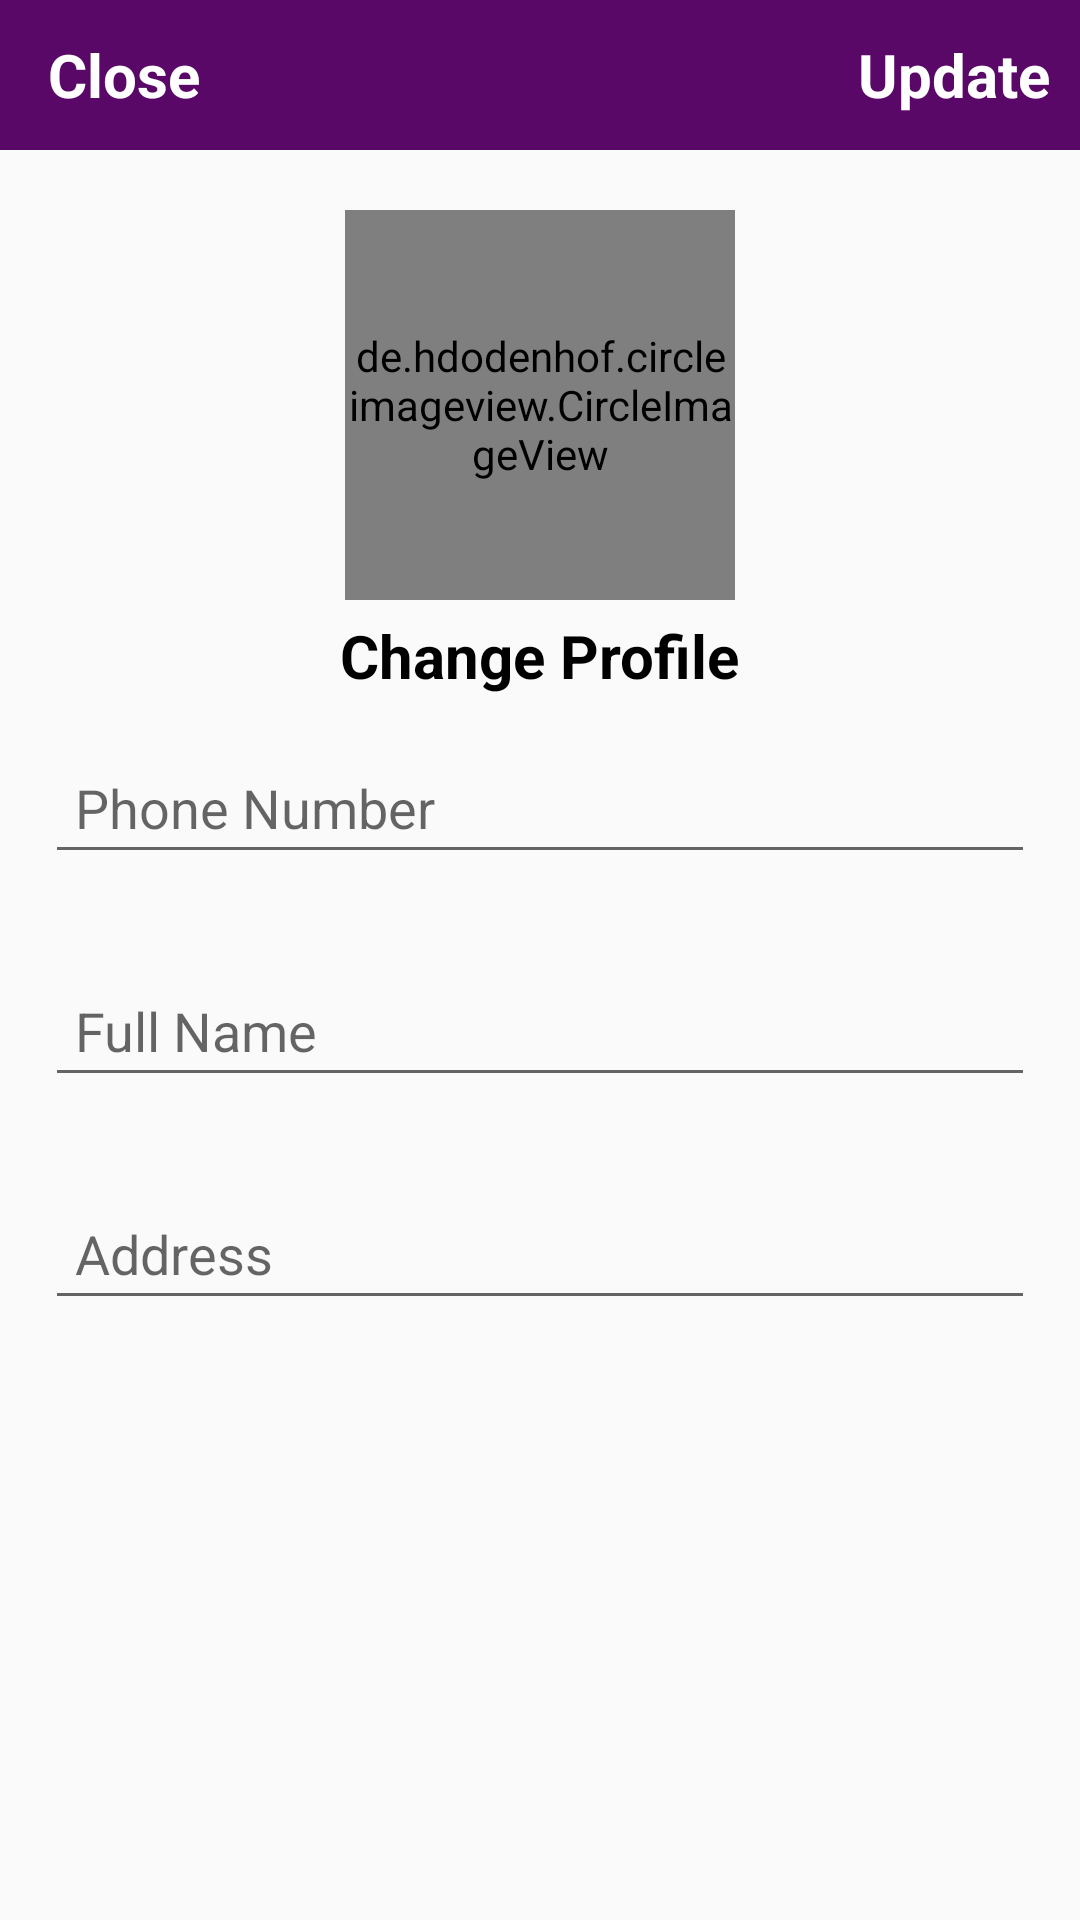

The Android layout XML behind this screen, and the referenced resources:
<!-- AndroidManifest.xml: application theme AppTheme -->
<!-- res/layout/activity_settings.xml -->
<?xml version="1.0" encoding="utf-8"?>
<RelativeLayout xmlns:android="http://schemas.android.com/apk/res/android"
    xmlns:app="http://schemas.android.com/apk/res-auto"
    xmlns:tools="http://schemas.android.com/tools"
    android:layout_width="match_parent"
    android:layout_height="match_parent"
    tools:context=".SettingsActivity">
    <com.google.android.material.appbar.AppBarLayout
        android:id="@+id/app_bar_settings"
        android:layout_width="match_parent"
        android:layout_height="50dp"
        android:background="@color/colorPrimaryDark">

        <androidx.appcompat.widget.Toolbar
            android:id="@+id/toolbar_settings"
            android:layout_width="match_parent"
            android:layout_height="wrap_content">

            <RelativeLayout
                android:layout_width="match_parent"
                android:layout_height="match_parent">

                <TextView
                    android:id="@+id/close_settings_btn"
                    android:layout_width="wrap_content"
                    android:layout_height="wrap_content"
                    android:text="Close"
                    android:textColor="@color/white"
                    android:textSize="20dp"
                    android:textStyle="bold"
                    android:layout_alignParentStart="true"
                    android:layout_alignParentLeft="true" />
                <TextView
                    android:id="@+id/update_account_settings_btn"
                    android:layout_width="wrap_content"
                    android:layout_height="wrap_content"
                    android:text="Update"
                    android:textColor="@color/white"
                    android:textSize="20dp"
                    android:textStyle="bold"
                    android:layout_marginRight="10dp"
                    android:layout_alignParentEnd="true"
                    android:layout_alignParentRight="true" />
            </RelativeLayout>

        </androidx.appcompat.widget.Toolbar>
    </com.google.android.material.appbar.AppBarLayout>

    <de.hdodenhof.circleimageview.CircleImageView
        android:id="@+id/settings_profile_image"
        android:layout_width="130dp"
        android:layout_height="130dp"
        android:src="@drawable/profile"
        android:layout_below="@id/app_bar_settings"
        android:layout_marginTop="20dp"
        android:layout_centerHorizontal="true"/>

    <TextView
        android:id="@+id/profile_image_change_btn"
        android:layout_width="wrap_content"
        android:layout_height="wrap_content"
        android:text="Change Profile"
        android:textColor="@color/black"
        android:textSize="20dp"
        android:textStyle="bold"
        android:layout_marginTop="5dp"

        android:layout_below="@+id/settings_profile_image"
        android:layout_centerHorizontal="true"/>

    <EditText
        android:id="@+id/settings_phone_number"
        android:layout_width="match_parent"
        android:layout_height="wrap_content"
        android:layout_below="@+id/profile_image_change_btn"
        android:hint="Phone Number"
        android:layout_margin="15dp"
        android:padding="10dp"
        />
    <EditText
        android:id="@+id/settings_full_name"
        android:layout_width="match_parent"
        android:layout_height="wrap_content"
        android:layout_below="@+id/settings_phone_number"
        android:hint="Full Name"
        android:layout_margin="15dp"
        android:padding="10dp"
        />
    <EditText
        android:id="@+id/settings_address"
        android:layout_width="match_parent"
        android:layout_height="wrap_content"
        android:layout_below="@+id/settings_full_name"
        android:hint="Address"
        android:layout_margin="15dp"
        android:padding="10dp"
        />

</RelativeLayout>
<!-- resources referenced by this layout -->
<resources>
  <color name="black">#FF000000</color>
  <color name="colorPrimaryDark">#590867</color>
  <color name="white">#FFFFFFFF</color>
  <style name="AppTheme" parent="Theme.AppCompat.Light.NoActionBar">
          <item name="colorPrimary">@color/colorPrimary</item>
          <item name="colorPrimaryDark">@color/colorPrimaryDark</item>
      </style>
  <color name="colorPrimary">#BF007A</color>
</resources>
